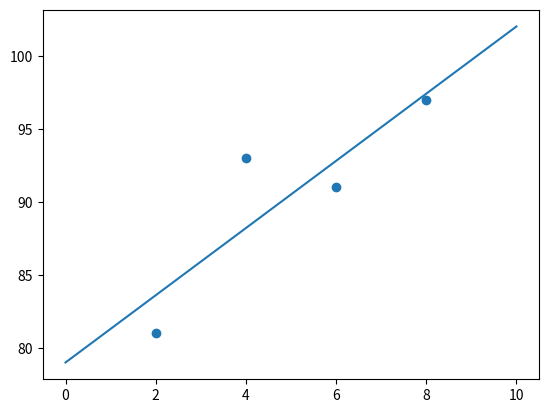

This figure's Python source:
import numpy as np
import matplotlib.pyplot as plt

data = np.array([[2,81],[4,93],[6,91],[8,97]])
x = data[:,0]
y = data[:,1]

#initialization
w, b = 0, 0

#learning rate 
alpha = 0.05

plt.scatter(x,y)
xl = np.linspace(0, 10, 100)

#GD
for i in range(2000):
    w = w - alpha * (1/len(data)) * sum((w * x +b -y)* x)
    b = b - alpha * (1/len(data)) * sum((w * x + b -y))
print("w = %f, b = %f" %(w, b))
plt.plot(xl, w * xl +b)
plt.show()
